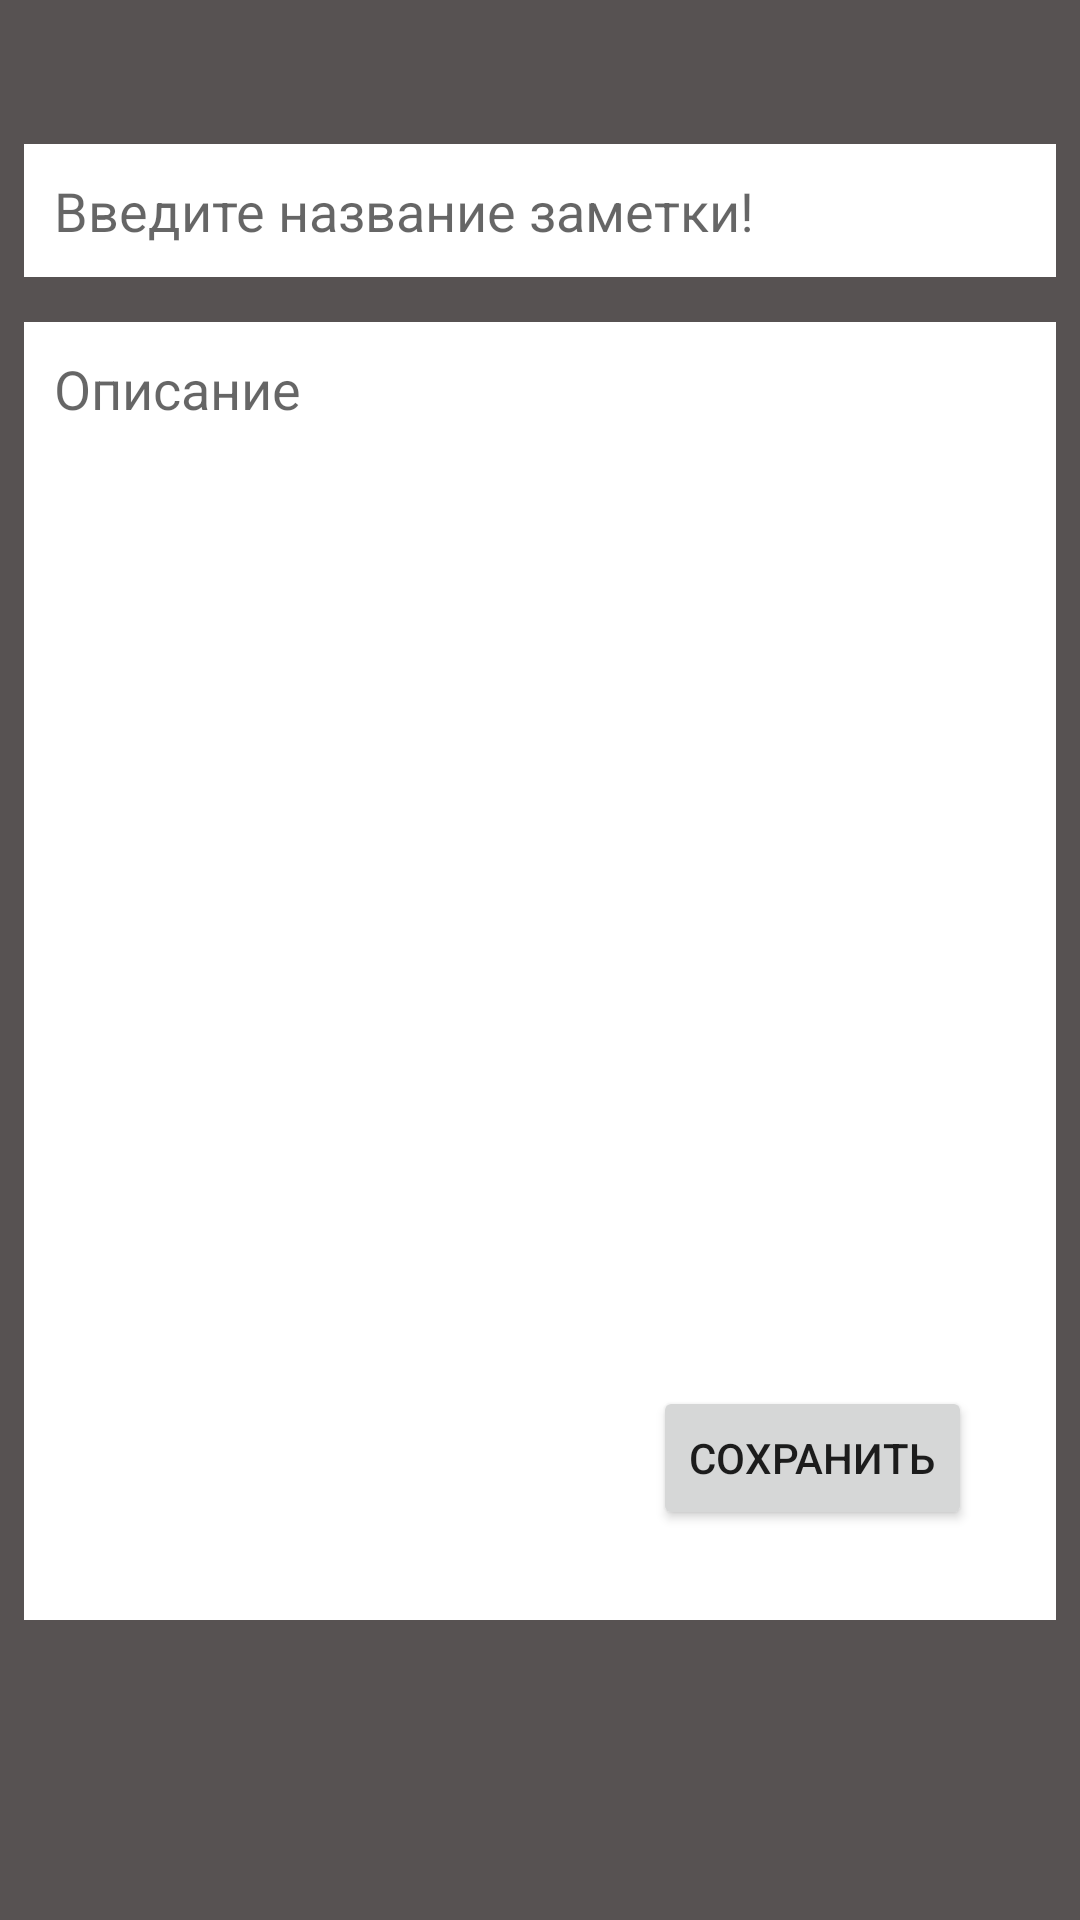

Produce the Android XML layout that renders to this screen, including the resource entries it uses.
<!-- AndroidManifest.xml: application theme Theme.MyNote -->
<!-- res/layout/activity_edit.xml -->
<?xml version="1.0" encoding="utf-8"?>
<androidx.constraintlayout.widget.ConstraintLayout xmlns:android="http://schemas.android.com/apk/res/android"
    xmlns:app="http://schemas.android.com/apk/res-auto"
    xmlns:tools="http://schemas.android.com/tools"
    android:layout_width="match_parent"
    android:layout_height="match_parent"
    android:background="@color/sergo"
    tools:context=".EditActivity">

    <EditText
        android:id="@+id/editText1"
        android:hint="@string/nazvanie_zametki"
        android:layout_width="match_parent"
        android:layout_height="wrap_content"
        android:gravity="top"
        android:layout_marginStart="8dp"
        android:layout_marginTop="48dp"
        android:layout_marginEnd="8dp"
        android:background="@color/white"
        android:ems="10"
        android:inputType="textPersonName"
        android:padding="10dp"
        app:layout_constraintEnd_toEndOf="parent"
        app:layout_constraintStart_toStartOf="parent"
        app:layout_constraintTop_toTopOf="parent" />

    <EditText
        android:id="@+id/EditText2"
        android:hint="@string/opisanie"
        android:layout_width="0dp"
        android:layout_height="0dp"
        android:layout_marginTop="15dp"
        android:layout_marginBottom="100dp"
        android:background="@color/white"
        android:ems="10"
        android:gravity="top"
        android:inputType="textPersonName"
        android:padding="10dp"
        app:layout_constraintBottom_toBottomOf="parent"
        app:layout_constraintEnd_toEndOf="@+id/editText1"
        app:layout_constraintStart_toStartOf="@+id/editText1"
        app:layout_constraintTop_toBottomOf="@+id/editText1"
        app:layout_constraintVertical_bias="1.0" />

    <Button
        android:id="@+id/save"
        android:layout_width="wrap_content"
        android:layout_height="wrap_content"
        android:layout_marginEnd="28dp"
        android:layout_marginBottom="30dp"
        android:text="Сохранить"
        app:layout_constraintBottom_toBottomOf="@+id/EditText2"
        app:layout_constraintEnd_toEndOf="@+id/EditText2" />


</androidx.constraintlayout.widget.ConstraintLayout>
<!-- resources referenced by this layout -->
<resources>
  <color name="sergo">#575252</color>
  <color name="white">#FFFFFFFF</color>
  <string name="nazvanie_zametki">Введите название заметки!</string>
  <string name="opisanie">Описание</string>
  <style name="Theme.MyNote" parent="Theme.MaterialComponents.DayNight.DarkActionBar">
          
          <item name="colorPrimary">#A991CC</item>
          <item name="colorPrimaryVariant">@color/black</item>
          <item name="colorOnPrimary">?attr/colorError</item>
          
          <item name="colorSecondary">@color/teal_200</item>
          <item name="colorSecondaryVariant">@color/purple_200</item>
          <item name="colorOnSecondary">@color/teal_700</item>
          
          <item name="android:statusBarColor">@color/teal_200</item>
          
      </style>
  <color name="black">#FF000000</color>
  <color name="teal_200">#FF03DAC5</color>
  <color name="purple_200">#FFBB86FC</color>
  <color name="teal_700">#FF018786</color>
</resources>
